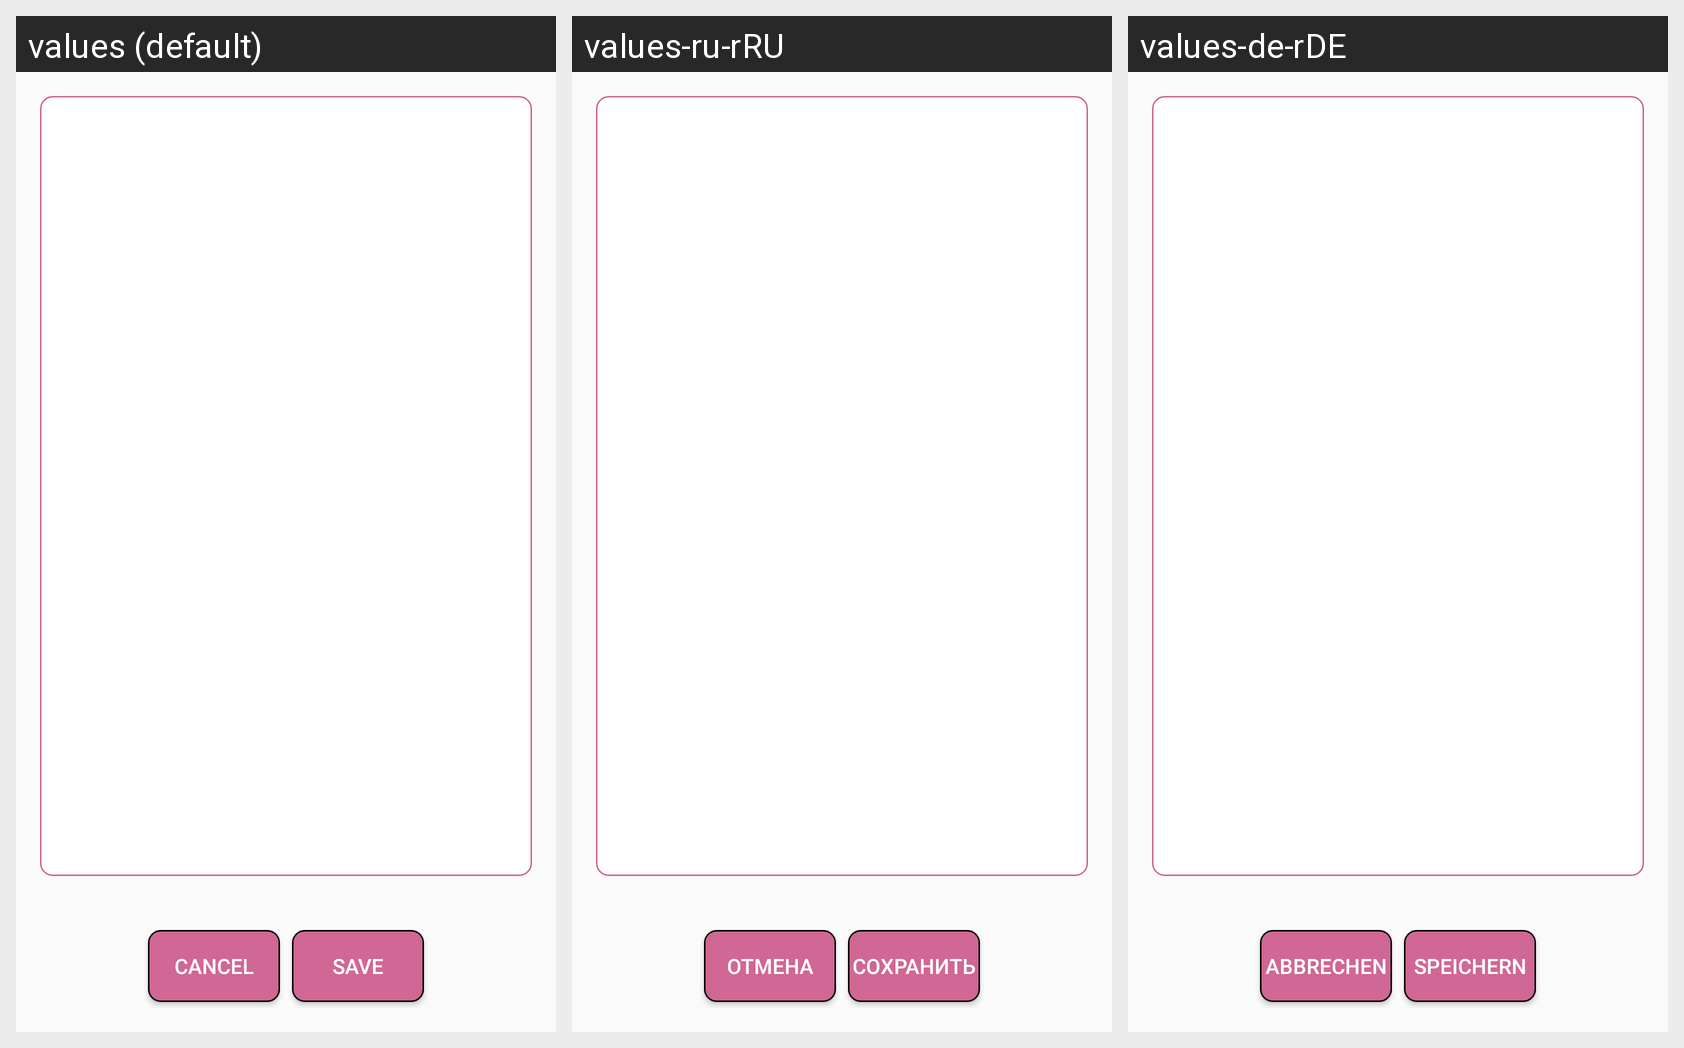

This grid shows one Android layout under several languages. Give, for every string resource on the screen, its name, the default text and each shown locale's text.
Android screen res/layout/dialog_enter_text.xml rendered under 3 locales, left to right: values (default), values-ru-rRU, values-de-rDE. Device: Nexus 5 (rendered at 1080×1920; each locale shown at half size, 540×960, under a caption strip naming it); theme AppTheme.
Strings drawn on this screen, with the default value and each locale's value (text and hints the layout hard-codes, and strings that could not be matched under every locale, appear in the picture but are not listed):

cancel
  values: Cancel
  values-ru-rRU: Отмена
  values-de-rDE: Abbrechen

save
  values: Save
  values-ru-rRU: Сохранить
  values-de-rDE: Speichern
